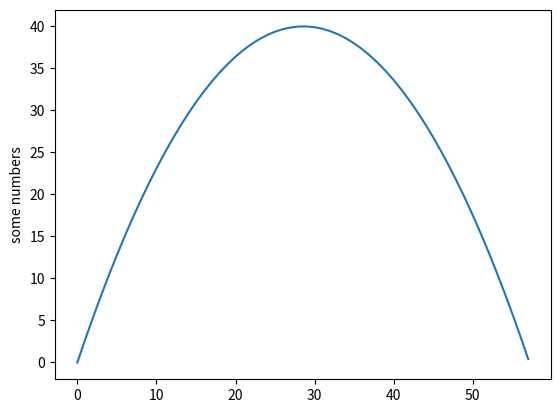

Source code (Python):
#imports
import matplotlib.pyplot as plt

#variables
g = -9.8
landTime = 0

axisY = []

#y axis is height, x axis is height
def sy(b, t): #x axis to plot
    global g
    height = (b*t + 0.5*g*t**2)
    print(height)
    return height

def maxTime(b): #time when sy = 0
    return b/4.9

landTime = maxTime(28)


i = 0
while i < landTime:
    axisY.append(sy(28, i))
    i = i + 0.1


#plot
plt.plot(axisY)
plt.ylabel('some numbers')
plt.show()
print(axisY)